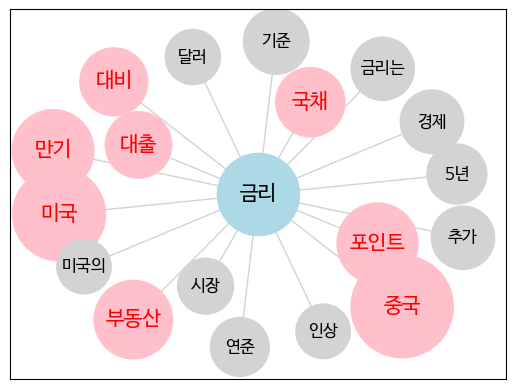

Source data for this figure (header and first rows):
day, title, new_text
20230815, [fn이사람] "中企는 여력 없는 녹색전환… 금리혜택 등 도움 필요합니다…, 유인식 IBK기업은행 전략기획부 ESG경영부장녹색금융 이야기 아닌 행동할…
20230815, ‘저금리 대출’ 속여 현금 가로챈 30대 징역형, 대구지방법원은 은행 직원을 사칭해 저금리에 대환대출을 해주겠다고 속이고 …
20230815, `경제 나락` 아르헨 기준금리 118%…한 번에 21%p 인상 초강수, 아르헨티나 중앙은행(BCRA)은 14일(현지시간) 기준금리를 97.00%…
20230815, 4%대 예금 반갑기는 하지만… "대출금리도 뛸까 불안", 제일·수협·부산은행서 출시예금잔액, 한달새 12조 불어저축은행도 줄줄이 …
20230815, 카드론 금리 또 오를까, 카드론 금리 영향 주는 여전채…2달간 4% 중반 유지건전성 리스크 수면 …
20230815, 높아진 금리에 회사채 발행 ‘뚝’…전년比 70% 이상 감소, 지난해 1.7조 넘게 발행됐던 회사채, 이달 들어 0.3억원으로 줄어  …
20230815, SC제일·씨티은행, 이자이익만 1.1조 넘어… 고금리에 NIM 상승, 국내 대표 외국계 은행인 SC제일은행과 한국씨티은행이 나란히 상반기 실적…
20230815, 고금리에 빚부담 껑충…한계 이른 취약계층, [앵커] 최근 고금리 상황이 이어지면서 금융기관에서 대출을 받았다가 빚을…
20230815, 中, 경기둔화에 단기금리 인하…111조원대 유동성 공급(종합), 2020년 이후 최저 금리…오후에는 SLF 금리도 전격 인하 오는 20일…
20230815, 길고 긴 고금리의 덫…채무조정 9만명 급증, 빚 갚는데 100개월, 지난달 17일 오후 서울 한 은행에서 시민이 대출창구 앞을 지나고 있다.…
20230815, 고금리 장기화에…채무조정 신청 반년새 9만 명 넘어, 금융사에서 빌린 돈을 갚지 못해 채무조정(신용회복)을 신청하는 사람들이 …
20230815, 中인민은행 단기정책금리 인하…111조원대 유동성 공급, 중국인민은행 로고 [중국인민은행 홈페이지 캡처] 중국의 경기 둔화 우려속…
20230815, ‘빚 굴레’ 심각…고금리·경기회복 지연에, 한계 차주 부실 우려↑, 채무조정 신청 반년새 9만여명으로 폭증평균 변제기간도 100개월 첫 돌파…
20230815, 자동이체만 걸어도 5%…금융권 줄줄이 예적금 금리인상 왜, 최근 금융권에서 연 4%대 고금리 예금 상품이 속속 출시되고 있다. 지난…
20230815, 한국 금리 정책 발목잡는 ‘트릴레마’… 미국은 그 굴레에 묶여 있지 않아, [방현철의 경제로 세상 읽기]그린스펀·버냉키 연준서 근무김진일이 본 한·…
20230815, 다시 인플레 걱정…기술주 반등, 국채 금리에 달렸다[오미주], [편집자주] '오미주'는 '오늘 주목되는 미국 주식'의 줄인 말입니다. …
20230815, 中 단기정책금리 깜짝 인하…111조 유동성 공급, 중국 인민은행이 단기 정책금리를 전격 인하했다. 중국 경제의 둔화가 예상…
20230815, 비수기·고금리 겹쳐···회사채 발행 '반토막', 7월 이후 3.5조···44.3% 급감동원F＆B·포스코인터만 대기  비수…
20230815, “집값 도대체 왜 올라요?”…고금리·불경기라면서요 [부동산360], 전문가 5인 부동산 시장 진단상반기 아파트값 상승은 지난해 폭락 여파하반…
20230815, 미국 증시, 연준 추가 금리 인상 우려에 하락 출발, 15일(현지시각) 미국 뉴욕 증시는 견조한 미국 소매판매 지수에 따른 추…
20230815, 118%로 금리 올린 나라…살인적 물가 때문이라는데 어떻게 먹고 살지, 폐소화도 18% 평가절하극우 후보 예비선거 1위에주식·국채 가격 폭락 영…
20230815, 루블화 올해 30% 폭락 러銀 기준금리 또 인상, 러시아가 기준금리를 8.5%에서 12.0%로 3.5%포인트 인상했다. 계…
20230815, 러 중앙은행, 금리 8.5%에서 12%로 인상, 러시아 중앙은행(BOR)가 15일(현지시간) 긴급회의를 열고 기준금리를 …
20230815, 기준금리 연 118%로 인상…궁지 몰리자 '초강수' 둔 나라는?, 궁지 몰린 아르헨 좌파 정부 기준금리 年118%로 올렸다예비 대선 패배하…
20230815, 루블화 30% 폭락하자… 러 중앙은행 기준금리 12%로 인상, 27일 서울 중구 하나은행 위변조대응센터에서 직원이 루블화를 정리하고 있…
20230815, 루블화 가치 바닥 찍자…러 기준금리 8.5→12%, 15일 러 중앙은행 임시회의 소집…3.5%p 인상한달 만에 재인상…17개…
20230815, '살인 물가' 아르헨, 기준금리 한번에 21%P 인상, 당국, 페소화 가치 18% 절하극우 후보 예비선거 1위에주식·국채 가격 …
20230815, 中경제지표 부진… 인민은행 깜짝 금리인하에도 中하락[Asia마감], 15일 아시아 주요 증시는 혼조세를 보였다. 일본은 뉴욕증시 상승을 배경…
20230815, “한 번에 21%p 인상”… 아르헨 기준금리 97%에서 118%로, 아르헨티나 페소와 100달러 /AFP= 최악의 경제난을 겪는 남미 아르헨…
20230815, 중국 대출금리 MLF 0.15%p↓…"경기 부양 효과 기대", 2014년 이후 최저치…2개월여만 깜짝 재인하  이는 지난 6월 2.75…
20230815, 中 인민은행 단기 정책금리 깜짝 인하… "은행 시스템 방어", Copyright (C) 뉴스1. All rights reserved. …
20230815, 中인민은행, 단기정책금리 전격 인하… 111조원 규모 유동성 공급, 중국 베이징에 있는 중국인민은행 청사 /AP= 중국의 경기 둔화 우려속에…
20230815, 中, 단기정책금리 '깜짝' 인하…"경기부양 위해 유동성 지원"(종합), 역레포 7일물 금리 1.8%로 0.1%포인트 인하1년만기 중기 MLF도 …
20230815, 中정책금리 MLF 0.15%p 인하, 기준금리도 내릴 듯, 중국 중앙은행인 인민은행 EPA 【베이징=정지우 특파원】중국 당국이 사실…
20230815, 중국, 단기 정책금리 전격 인하…경기부양 위해 유동성 지원, 역레포 7일물 금리 1.8%로 0.1%포인트 인하1년만기 중기 MLF 금…
20230815, [속보]中정책금리 MLF 0.15%p 인하, 기준금리도 내릴 듯, 중국 중앙은행인 인민은행 EPA 【베이징=정지우 특파원】중국 당국이 사실…
20230815, ‘아르헨 트럼프’ 대선 예비선거 1위…기준금리 97→118%, 여당 3위..좌우 양대연합 각축전 전망 뒤엎어달러 통용 제도 도입, 중앙…
20230815, ‘짠내 가계부’에 질렸다…“내년 2분기 금리인하” 반가운 이유, 물가 진정되며 금리 정상화 욕구에분기별 0.25%P씩 내릴 것최종금리 3…
20230815, 아르헨, 극우 대선후보 예비경선 1위에 휘청...페소 18% 평가절하, …, 아르헨티나 극우 성향 대통령 후보인 하비에르 밀레이 하원 의원이 13일(…
20230815, 컨트리 가든 사태 일파만파, 인민은행 깜짝 금리인하, ⓒ News1 중국 최대 부동산 개발업체 컨트리 가든(중국명 벽계원)이 …
20230815, 아르헨 기준금리 118%…한 번에 21%p 인상 '초강수' 이유는, 최악의 경제난을 겪는 남미 아르헨티나가 치솟는 물가를 잡기 위해 기준금리…
20230815, [뉴욕개장] 금리 추가 인상 가능성…하락출발, ⓒ News1 10일(현지시간) 미국 뉴욕 3대 증시가 일제히 하락세로 …
20230815, 아르헨티나 기준금리 118%로…경제 패닉, 중앙은행 폐쇄 극단 주장 후보 대선 전초전에서 1위  14일 아르헨티나 …
20230815, ‘루블화 폭락’ 러시아, 기준금리 12% 인상…“추가 인상 가능”, 지난달 9일(현지시간) 러시아 상트페테르부르크의 한 시장에서 한 판매업자…
20230815, 러 중앙은행, 기준금리 8.5% → 12% 인상…"인플레 위협 차단", 러시아의 디폴트(채무불이행) 가능성이 높아지고 있는 가운데 15일 서울 …
20230815, 루블화 폭락에…러시아, 금리 3.5%P '긴급 인상', 年 8.5%서 12%로 올려통화가치 17개월 만에 최저장중 달러당 102…
20230815, 대출금리만 올린 은행에 '횡재세' 때린 伊 총리 "책임은 내게, 또 하겠…, ⓒ News1 조르자 멜로니 이탈리아 총리가 자국 시중은행에 수익의 40…
20230815, [올댓차이나] 인민은행, MLF 금리 2.50%로 0.15%P 내려, 7일물 역레포 금리도 1.90%→1.80%로 0.10%P↓8월 대출 기준…
20230815, 러 기준금리 대폭 인상에도 루블 가치 하락..."추가 인상 검토", 러시아가 기준금리를 8.5%에서 12%로 대폭 올렸습니다. 한 달 만에 …
20230815, 아르헨 기준금리 118%... 한번에 21%p 올렸다, 대선 예비선거 ‘대이변’ 한몫  13일(현지 시각) 아르헨티나 수도 부에…
20230815, 러 기준금리 대폭 인상에도 루블 가치 하락세…"추가인상 검토"(종합), 크렘린궁, 전월 금리 인상에도 달러당 100루블 넘자 긴축요구중앙은행, …
20230815, 영국 2분기 임금, 전년비 7.8% 올라···기준금리 인상 가능성 ↑, 임금상승률, 시장 전망치 웃돌아2001년 집계 이후 최고 상승폭  앤드류…
20230815, 中, 경기둔화 우려에 단기금리 전격 인하, 경기 둔화 우려 속에 중국 중앙은행이 단기 정책금리를 전격 인하하며 유동…
20230815, 영국 2분기 임금 예상보다 큰 폭 상승…기준금리 더 오르나, 기본 급여 상승률 연 7.8%, 2001년 이후 최고…곧 물가 상승률 넘…
20230815, 중국, 청년 실업률 발표중지…중기 정책금리 내려, 6월에 청년 실업률 21.3%…세계적 뉴스거리 돼중앙은의 대 일반은 1년…
20230815, 中 부동산 위기 속 내수도 둔화… 인민은행, 전격 금리 인하, 장기 침체 우려 확산7월 소매판매 증가율 등 떨어져 청년 실업률도 치솟자…
20230815, 中, 경기둔화 우려에 단기금리 전격 인하, 경기 둔화 우려 속에 중국 중앙은행이 단기 정책금리를 전격 인하하며 유동…
20230815, 러, 기준금리 8.5→12%…루블화 급락에 한달 만에 재인상, 크렘린궁 긴축요구 이튿날 중앙은행 임시회의 열어 결정  러시아 중앙은행 …
20230815, 호주 임금상승률 예상보다 낮아…"9월도 기준금리 동결 가능성", (시드니=) 정동철 통신원 = 호주의 연 임금상승률이 예상보다 낮게 나오…
20230815, 러, 루블화 급락에 금리 3.5%P 올려 12%로 대폭 인상, 루블화 14일 달러당 101루블로 17개월만에 최저 기록7월에도 루블 하…
... 668 more rows
